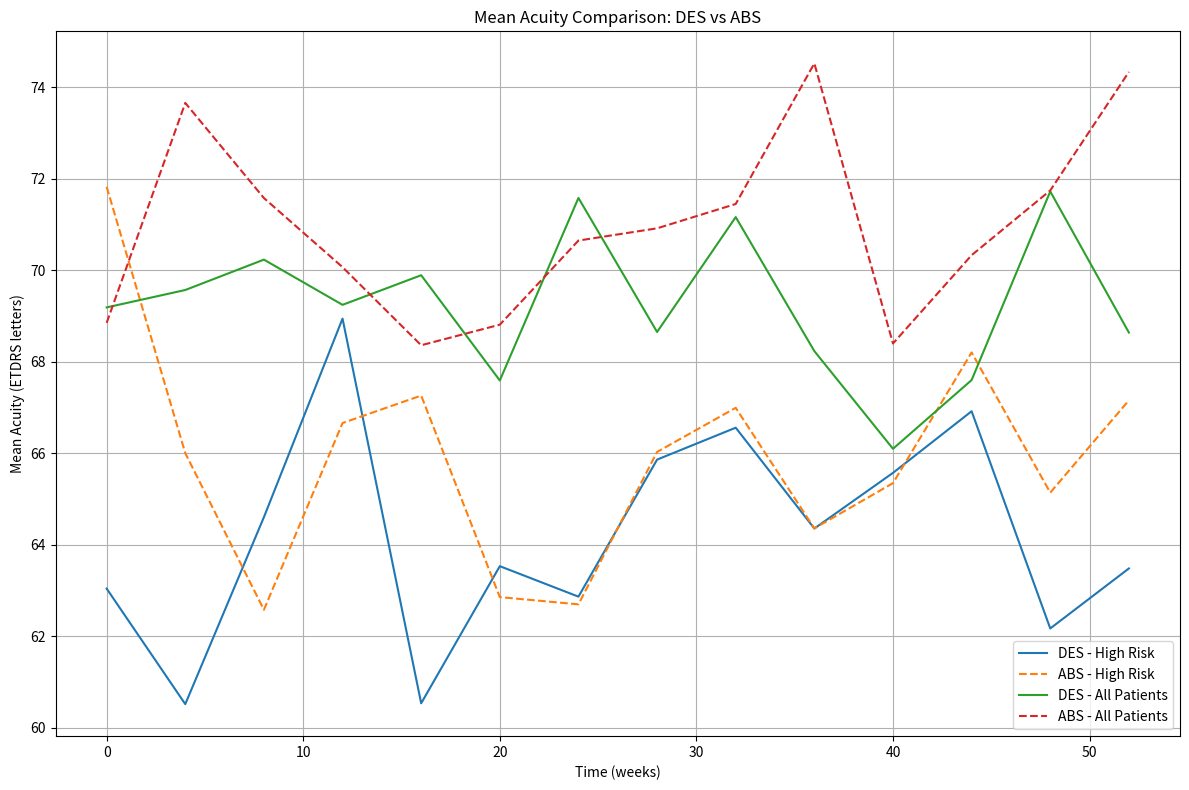

Here is the Python script that generated this plot:
"""Visualization utilities for comparing simulation results.

This module provides functions to generate comparison plots between different
simulation approaches (DES vs ABS) and across different patient subgroups.

Functions
---------
plot_mean_acuity_comparison
    Generate comparison plots of mean visual acuity trajectories

Key Features
------------
- Side-by-side comparison of DES and ABS results
- Support for multiple patient subgroups
- Customizable time ranges and plot styling
- Automatic figure saving

Examples
--------
>>> from visualization import comparison_viz
>>> time_points = list(range(0, 53, 4))  # Weekly data for one year
>>> des_data = {"All": [70, 71, 72, ...], "High Risk": [65, 66, 67, ...]}
>>> abs_data = {"All": [71, 72, 71, ...], "High Risk": [66, 67, 66, ...]}
>>> comparison_viz.plot_mean_acuity_comparison(des_data, abs_data, time_points)

Notes
-----
- Visual acuity values should be in ETDRS letters
- Time points should be in weeks
- Subgroups should be consistent between DES and ABS data
- Figures are saved as PNG files by default
"""

import matplotlib.pyplot as plt
import numpy as np
from typing import List, Dict, Optional

def plot_mean_acuity_comparison(
    des_data: Dict[str, List[float]],
    abs_data: Dict[str, List[float]],
    time_points: List[int],
    title: str = "Mean Acuity Comparison: DES vs ABS",
    time_range: Optional[tuple] = None,
    subgroups: Optional[List[str]] = None
):
    """Generate a comparison plot of mean acuity between DES and ABS models.

    Parameters
    ----------
    des_data : Dict[str, List[float]]
        Dictionary mapping subgroup names to lists of DES acuity values.
        Each list should contain mean acuity values at corresponding time_points.
    abs_data : Dict[str, List[float]] 
        Dictionary mapping subgroup names to lists of ABS acuity values.
        Each list should contain mean acuity values at corresponding time_points.
    time_points : List[int]
        List of time points (in weeks) corresponding to the acuity measurements.
    title : str
        Title to display at the top of the plot.
    time_range : tuple, optional
        (start_time, end_time) to limit the x-axis range (in weeks).
    subgroups : List[str], optional
        Specific subgroups to include in the plot. If None, plots all available subgroups.

    Returns
    -------
    None
        The function saves the plot to 'mean_acuity_comparison.png' but returns nothing.

    Notes
    -----
    - Handles both daily and weekly data by automatically resampling
    - Uses solid lines for DES results and dashed lines for ABS results
    - Automatically saves plot as PNG with fixed filename
    """
    # Validate and align data dimensions
    def align_data(data: List[float], target_length: int) -> List[float]:
        if len(data) == target_length:
            return data
        if len(data) > target_length:
            # Downsample by averaging
            step = len(data) // target_length
            return [np.mean(data[i*step:(i+1)*step]) for i in range(target_length)]
        else:
            # Upsample by linear interpolation
            x_old = np.linspace(0, 1, len(data))
            x_new = np.linspace(0, 1, target_length)
            return np.interp(x_new, x_old, data).tolist()

    # Find the most common data length
    all_lengths = [len(v) for v in list(des_data.values()) + list(abs_data.values())]
    target_length = max(set(all_lengths), key=all_lengths.count)

    # Align all data to target length
    for subgroup in des_data:
        des_data[subgroup] = align_data(des_data[subgroup], target_length)
    for subgroup in abs_data:
        abs_data[subgroup] = align_data(abs_data[subgroup], target_length)

    # Ensure time_points matches target length
    if len(time_points) != target_length:
        time_points = list(range(0, target_length))
    """Generate a comparison plot of mean acuity between DES and ABS models.

    Parameters
    ----------
    des_data : Dict[str, List[float]]
        Dictionary mapping subgroup names to lists of DES acuity values.
        Each list should contain mean acuity values at corresponding time_points.
    abs_data : Dict[str, List[float]] 
        Dictionary mapping subgroup names to lists of ABS acuity values.
        Each list should contain mean acuity values at corresponding time_points.
    time_points : List[int]
        List of time points (in weeks) corresponding to the acuity measurements.
    title : str
        Title to display at the top of the plot.
    time_range : tuple, optional
        (start_time, end_time) to limit the x-axis range (in weeks).
    subgroups : List[str], optional
        Specific subgroups to include in the plot. If None, plots all available subgroups.

    Returns
    -------
    None
        The function saves the plot to 'mean_acuity_comparison.png' but returns nothing.

    Examples
    --------
    >>> time_points = list(range(0, 53, 4))  # Weekly data for one year
    >>> des_data = {"All": [70, 71, 72, ...], "High Risk": [65, 66, 67, ...]}
    >>> abs_data = {"All": [71, 72, 71, ...], "High Risk": [66, 67, 66, ...]}
    >>> plot_mean_acuity_comparison(des_data, abs_data, time_points)

    Notes
    -----
    - Uses solid lines for DES results and dashed lines for ABS results
    - Automatically saves plot as PNG with fixed filename
    - Handles missing subgroups gracefully (skips if data not available)
    - Maintains consistent colors for same subgroups across both models
    - Y-axis fixed to standard ETDRS letter range (0-100)
    """
    plt.figure(figsize=(12, 8))

    if subgroups is None:
        subgroups = set(des_data.keys()).union(set(abs_data.keys()))

    for subgroup in subgroups:
        if subgroup in des_data:
            plt.plot(time_points, des_data[subgroup], label=f'DES - {subgroup}', linestyle='-')
        if subgroup in abs_data:
            plt.plot(time_points, abs_data[subgroup], label=f'ABS - {subgroup}', linestyle='--')

    plt.xlabel('Time (weeks)')
    plt.ylabel('Mean Acuity (ETDRS letters)')
    plt.title(title)
    plt.legend()
    plt.grid(True)

    if time_range:
        plt.xlim(time_range)

    plt.tight_layout()
    plt.savefig('mean_acuity_comparison.png')
    plt.close()

# Example usage:
if __name__ == "__main__":
    # Sample data (replace with actual data from simulations)
    time_points = list(range(0, 53, 4))  # Weekly data for one year
    des_data = {
        "All Patients": [70 + np.random.normal(0, 2) for _ in time_points],
        "High Risk": [65 + np.random.normal(0, 3) for _ in time_points]
    }
    abs_data = {
        "All Patients": [71 + np.random.normal(0, 2) for _ in time_points],
        "High Risk": [66 + np.random.normal(0, 3) for _ in time_points]
    }

    plot_mean_acuity_comparison(des_data, abs_data, time_points)
    print("Comparison plot saved as 'mean_acuity_comparison.png'")
